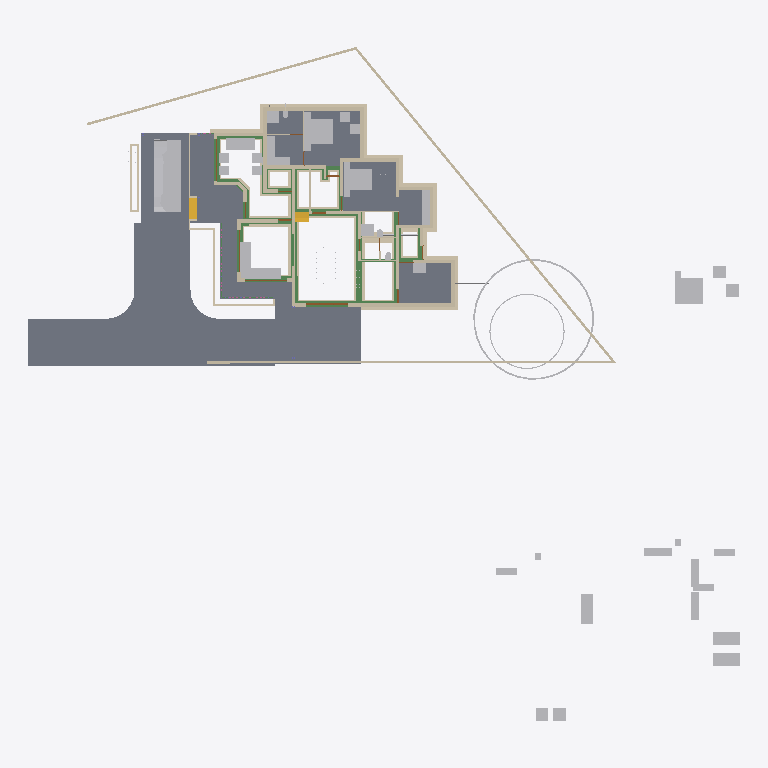
Plan cut of the same IFC building model at storey 'Footing' (level -0.72 m, cut at 0.68 m), seen from above with north up, elements coloured by IFC class: 82 walls (beige), 45 other elements (light grey), 25 beams (green), 9 slabs (grey), 4 doors (brown), 2 stair flights (yellow). Cut surfaces are drawn darker.
Extent 50.8 m × 48.1 m × 10.5 m (x, y, z). Storeys (7): Footing at -0.72 m; 00 at 0.00 m; GF-Plumbing at 0.00 m; GF at 0.45 m; GF Lintel at 2.50 m; FF at 3.45 m; SF at 6.45 m. Elements (643): 183 IfcWall, 141 IfcBeam, 125 IfcColumn, 50 IfcFurniture, 23 IfcDoor, 23 IfcRailing, 23 IfcWindow, 17 IfcSanitaryTerminal, 16 IfcSlab, 12 IfcPipeSegment, 8 IfcSolarDevice, 7 IfcRoof.

HEADER;
FILE_DESCRIPTION(('ViewDefinition[DesignTransferView]'),'2;1');
FILE_NAME('AnilIFC.ifc','2025-05-26T20:12:29+05:30',(''),(''),'IfcOpenShell 0.8.2','Bonsai 0.8.2','');
FILE_SCHEMA(('IFC4X3'));
ENDSEC;
DATA;
#1=IFCPROJECT('0$WNUybvfAYORhaB4XNFsz',$,'My Project',$,$,$,$,(#14,#26),#9);
#30=IFCSITE('3M0IN1zgbAER3qQbvbHEyN',$,'My Site',$,$,#21593,$,$,$,$,$,$,$,$);
#2446=IFCSITE('1Q_c7uVcTCngKTLSlSECoW',$,'Site',$,$,#21603,#2459,$,$,$,$,$,$,$);
#36=IFCBUILDING('1$IA7hdqP7iPKszbJPMQXv',$,'My Building',$,$,#21598,$,$,$,$,$,$);
#42=IFCBUILDINGSTOREY('2kIwN_l2HEff17hxWulS$t',$,'00',$,$,#21448,$,$,$,$);
#96=IFCBUILDINGSTOREY('1ytHU9NMr9xuhR6nOuParS',$,'GF',$,$,#197670,$,$,$,$);
#113=IFCBUILDINGSTOREY('02Wk4pOKz6S8OjqfsSxw3f',$,'FF',$,$,#26578,$,$,$,$);
#12120=IFCBUILDINGSTOREY('30jjxh13H5ZfRPWBSBUv3P',$,'GF Lintel',$,$,#21443,$,$,$,$);
#63201=IFCBUILDINGSTOREY('29$z2S3$n8RvRPKj7iW$sZ',$,'SF',$,$,#63429,$,$,$,$);
#108970=IFCBUILDINGSTOREY('3iWuMSe1v7khUzkZ98yZ0Z',$,'Footing',$,$,#108991,$,$,$,$);
#147287=IFCBUILDINGSTOREY('2KbWokeHD6$ezCcWwHlXSS',$,'GF-Plumbing',$,$,#147303,$,$,$,$);
#102656=IFCSLAB('0PC2wOFKfA58MASSpvqWe1',$,'Slab',$,$,#198810,#102677,$,$);
#15926=IFCSLAB('0jKIsjEsnD1OzlWHdbrHaP',$,'Slab',$,$,#198700,#15940,$,$);
#97744=IFCSLAB('0E04lLiun5mhNbrsItVqGw',$,'Slab',$,$,#198770,#97765,$,$);
#97782=IFCSLAB('2H_RNqbb95NBqUBEz4KwU3',$,'Slab',$,$,#198775,#97803,$,$);
#155018=IFCSLAB('10n62fAh17LfjHSjB4D384',$,'Slab',$,$,#155148,#155029,$,$);
#144964=IFCSLAB('26vf0ogu9C3812sFdsj2Hs',$,'Slab',$,$,#144997,#144979,$,$);
#9759=IFCVEHICLE('1oADfEVWn0tPCUY0EM8eBG',$,'Vehicle',$,$,#44509,#9791,$,$);
#200045=IFCSLAB('22JovtuMj0thdM9sQLc68P',$,'Slab',$,$,#200115,#200056,$,$);
#14987=IFCWALL('3QvJTaeo13jR4q00Btfvpq',$,'Wall',$,$,#70690,#14998,$,$);
#15105=IFCWALL('2$tbsWQJT3PftHdFdSZRzF',$,'Wall',$,$,#70658,#15116,$,$);
#18901=IFCFURNITURE('24hcVyXrH4tf35GE4proyw',$,'Furniture',$,$,#197700,#18900,$,$);
#25612=IFCFURNITURE('2akChVyKvEohXfhOaKw10T',$,'Furniture',$,$,#197755,#25644,$,$);
#18777=IFCFURNITURE('1aP3zeWsL0ZQXEuRipuWXs',$,'Furniture',$,$,#197880,#18776,$,$);
#14884=IFCWALL('0MuvIxI8bFFxmzWw1hEsL7',$,'Wall',$,$,#70633,#14890,$,$);
#76381=IFCGEOGRAPHICELEMENT('2pfiLi3vv79x_8U6RE3CYp',$,'GeographicElement',$,$,#76413,#76449,$,$);
#25270=IFCFURNITURE('1LH09B9mjBF9cFS_bJydOX',$,'Furniture',$,$,#198715,#25301,$,$);
#146703=IFCSLAB('1DExnYGNnEN8upuMhsRnr$',$,'Slab',$,$,#147261,#146714,$,$);
#604=IFCWALL('0vQHFjq6DDjRfeuf4$xxQH',$,'Wall',$,$,#199030,#615,$,$);
#188=IFCWALL('1PzxetMNn7avsyHCxKbrs1',$,'Wall',$,$,#199000,#199,$,$);
#17678=IFCFURNITURE('2bin7WsULDjPeLfYKRFVAv',$,'Furniture',$,$,#197860,#17677,$,$);
#153032=IFCBEAM('0Lg9H3X11CLvuYUlttgRuM',$,'Beam',$,$,#153747,#153043,$,$);
#17233=IFCFURNITURE('0T3ErBLYfCbANjLJsek21j',$,'Furniture.012',$,$,#197850,#17232,$,$);
#18864=IFCFURNITURE('3pKgwG2ITCbQ1PcX8XbhFK',$,'Furniture',$,$,#197855,#18863,$,$);
#17628=IFCFURNITURE('17qZxJfnjAUwxgeyWuttn3',$,'Furniture',$,$,#197705,#17627,$,$);
#299=IFCWALL('3YOHcsAdT3PO$57Bo2wlO0',$,'Wall',$,$,#199025,#310,$,$);
#516=IFCWALL('0kHakQ$Fb8lPUKd_GxCfr6',$,'Wall',$,$,#199060,#527,$,$);
#423=IFCWALL('1yZ5GwNe15fArSzrc3cNGE',$,'Wall',$,$,#199085,#434,$,$);
#107057=IFCWALL('3Nkxdb55TAufxl2r$q7IS0',$,'Wall',$,$,#109247,#107056,$,$);
#149790=IFCBEAM('1a$n3x3YjFg97HuR3xHsyR',$,'Beam',$,$,#152152,#149801,$,$);
#25314=IFCFURNITURE('0Rgq7HzdzEhvU_dNff47Wu',$,'Furniture',$,$,#197750,#25343,$,$);
#74869=IFCGEOGRAPHICELEMENT('3qyTpdBrLCaxCPBVEhKmZp',$,'GeographicElement',$,$,#76320,#74901,$,$);
#108699=IFCWALL('2VLiRGyx1FaeA2Kl$FJcL$',$,'Wall',$,$,#190809,#108698,$,$);
#29358=IFCWALL('3U3_2IE6LES8tAXzbZT3By',$,'Wall',$,$,#199140,#29370,$,$);
#154500=IFCBEAM('080XFfqrn6FfLsy8Inj5Im',$,'Beam',$,$,#154551,#154511,$,$);
#16799=IFCFURNITURE('055N_$xmX9ZQbc0CYFtvE3',$,'Furniture',$,$,#197800,#16798,$,$);
#17096=IFCFURNITURE('0yYwZAg3jFQvkxBxQ0MGp1',$,'Furniture',$,$,#197805,#17095,$,$);
#18669=IFCFURNITURE('0_rDbuDo58VxsMmqMXWGXl',$,'Furniture',$,$,#197810,#18668,$,$);
#1217=IFCWALL('2Q5YCkzor9Ngjftvgr0hJV',$,'Wall',$,$,#199175,#1228,$,$);
#154273=IFCBEAM('1XRnEmK9H0BQ9w5Vz4gh4C',$,'Beam',$,$,#154322,#154284,$,$);
#105908=IFCWALL('1wQS_Uf5DElvfetkYgG8Yj',$,'Wall',$,$,#191727,#105907,$,$);
#141599=IFCBEAM('1z5iZfILrC$B8_t72NxpMW',$,'Beam',$,$,#142285,#141610,$,$);
#454=IFCWALL('1cEUYXkQ18g8A2AkmtiTwk',$,'Wall',$,$,#199180,#465,$,$);
#25122=IFCFURNITURE('0eMwo17SHA2AtkijqvowIK',$,'Furniture',$,$,#197870,#25153,$,$);
#107309=IFCWALL('0AYgth6drBEOllPZshHXux',$,'Wall',$,$,#192555,#107308,$,$);
#107624=IFCWALL('1tFBn4ENT5ceAaDyeryWAe',$,'Wall',$,$,#191261,#107623,$,$);
#154605=IFCBEAM('3Jo_BB1Jn9lP79LVAgbguH',$,'Beam',$,$,#166819,#154616,$,$);
#106868=IFCWALL('1SNOjV1QHCgwYWjZiDuSpG',$,'Wall',$,$,#190662,#106867,$,$);
#107750=IFCWALL('3jRR2OFCnC3v485VhXEZFQ',$,'Wall',$,$,#109177,#107749,$,$);
#19988=IFCWALL('1w6VKMxRj2hObZ_QLhIAvk',$,'Wall',$,$,#199020,#19999,$,$);
#17365=IFCFURNITURE('0Tjm9jror8bPxG689sHAj8',$,'Furniture',$,$,#197830,#17364,$,$);
#17439=IFCFURNITURE('076SYXiXP7jhnOyre$gCoP',$,'Furniture',$,$,#197690,#17438,$,$);
#6545=IFCSTAIRFLIGHT('3mjK21MVj5Wxp88atmNL9l',$,'StairFlight',$,$,#60989,#6544,$,2,1,0.150000005960464,0.25,.STRAIGHT.);
#25161=IFCFURNITURE('3ia0j471fEl9_3EcPDtlMf',$,'Furniture',$,$,#197745,#29497,$,$);
#842=IFCWALL('3BP$Kj7eL8rfLzufr5wfXy',$,'Wall',$,$,#199090,#853,$,$);
#17513=IFCFURNITURE('0VTCb1Evn558OH68N69Eaz',$,'Furniture',$,$,#197835,#17512,$,$);
#18827=IFCFURNITURE('0zixzxSUv7NBPjkhBn6BwL',$,'Furniture',$,$,#197695,#18826,$,$);
#25356=IFCSANITARYTERMINAL('0DGlzq0Xv7KwIjCvA14zlk',$,'SanitaryTerminal',$,$,#197740,#25369,$,$);
#57461=IFCWALL('22p$gjPlf4_fmH50hLiwEg',$,'Wall',$,$,#165724,#57472,$,$);
#17045=IFCFURNITURE('3keQdM9i5FJ9JBwmsM_Qg3',$,'Furniture',$,$,#197815,#17044,$,$);
#17328=IFCFURNITURE('3InpbPAMj2MBzrSOMYlvHV',$,'Furniture',$,$,#197820,#17327,$,$);
#153977=IFCBEAM('0TWa$AyqT83PWOB1D1JXxe',$,'Beam',$,$,#154413,#153988,$,$);
#23313=IFCSANITARYTERMINAL('2AQwLasl50KvvqUmlCa0I7',$,'SanitaryTerminal',$,$,#199120,#23345,$,$);
#106994=IFCWALL('3Xr6KbZNbBvhoxzWp8Yyge',$,'Wall',$,$,#191912,#106993,$,$);
#130=IFCWALL('04CHTr6Lj4wPvBnmyPYJ6Z',$,'Wall',$,$,#198995,#138,$,$);
#10353=IFCSTAIRFLIGHT('2Zm0rZgTbDdgxMEp5bq$9_',$,'StairFlight',$,$,#197865,#10385,$,12,11,0.183333337306976,0.150000005960464,.STRAIGHT.);
#105772=IFCWALL('1vZn1Xg1f0GvCKg7LW5klO',$,'Wall',$,$,#109212,#105771,$,$);
#144998=IFCSLAB('32xDgTD3b17PKhJCvtkc6X',$,'Slab',$,$,#147256,#145009,$,$);
#38948=IFCWALL('0ipxxeBA962ABePks$Jpav',$,'Wall',$,$,#166017,#38979,$,$);
#151408=IFCBEAM('11UmVD6Hv2zOoPXsLeu2$6',$,'Beam',$,$,#151733,#151419,$,$);
#85080=IFCELECTRICAPPLIANCE('3r3ymMflv8O8jCD$O86PPW',$,'ElectricAppliance',$,$,#198735,#85111,$,$);
#18714=IFCFURNITURE('0sWiAZchD9CQr_lkdFZUTW',$,'Furniture',$,$,#197825,#18713,$,$);
#107183=IFCWALL('2AnTRwzAT45PkLhSzxWH2t',$,'Wall',$,$,#109107,#107182,$,$);
#73000=IFCWALL('3z7g50jMX4Rh8$1_kKCMxL',$,'Wall',$,$,#165780,#73011,$,$);
#107813=IFCWALL('16W90WBJrFTBg9QplEwW_8',$,'Wall',$,$,#190235,#107812,$,$);
#138833=IFCWALL('28JS9ZVTrCrhN46P$xeur9',$,'Wall',$,$,#166525,#138844,$,$);
#132688=IFCWALL('3fhl1rawf3DO$lHywq2NPU',$,'Wall',$,$,#192504,#132699,$,$);
#57537=IFCWALL('0RVWYaWSX1oeXNJZV9D28p',$,'Wall',$,$,#165897,#57548,$,$);
#699=IFCWALL('1YEXD_311BPxR14yKIlEMz',$,'Wall',$,$,#199015,#710,$,$);
#150465=IFCBEAM('3oiz4vW992SAq93f3Yx8gc',$,'Beam',$,$,#152239,#150476,$,$);
#131607=IFCWALL('0WcwH_LM9E7QCyFy7yg$qb',$,'Wall',$,$,#190681,#131618,$,$);
#392=IFCWALL('3Qya9ZYJP97B1xsfIiUBer',$,'Wall',$,$,#199095,#403,$,$);
#150004=IFCBEAM('0Wq3PonavD4woKKxMkERIJ',$,'Beam',$,$,#150233,#150015,$,$);
#154183=IFCBEAM('0Yihe8znn258ntGVME035D',$,'Beam',$,$,#154232,#154194,$,$);
#82229=IFCWALL('1dZywMfXH8hBJcwgdnriym',$,'Wall',$,$,#199035,#82266,$,$);
#106488=IFCWALL('3El5vw1d13Yw4aLQzH5znj',$,'Wall',$,$,#192179,#106487,$,$);
#1440=IFCWALL('3GLM2Z4Pf1HOc7RaVPeooN',$,'Wall',$,$,#199145,#1451,$,$);
#108445=IFCWALL('1QTtg1HdT92w9H0Mg3FLlu',$,'Wall',$,$,#190126,#108444,$,$);
#106615=IFCWALL('0RcVhGsGjEkP0BLLfUv2Ld',$,'Wall',$,$,#132508,#106614,$,$);
#4273=IFCWALL('1oh7zEnUH4yxmpd05lCSWC',$,'Wall',$,$,#199130,#4284,$,$);
#153666=IFCBEAM('0MIPwZEUXATv$BBWagWbD4',$,'Beam',$,$,#153932,#153677,$,$);
#142134=IFCBEAM('14qZT0W4L2H8jVZf6E8d6q',$,'Beam',$,$,#142303,#142145,$,$);
#187899=IFCWALL('1p0MSI_X14X8VepAWRNOkY',$,'Wall',$,$,#191427,#187910,$,$);
#22214=IFCFURNITURE('0KTzOcFqX39OX7TZqBe6XZ',$,'Furniture',$,$,#197720,#22227,$,$);
#22327=IFCFURNITURE('2JUXPztkjFqBln5k4xn9m1',$,'Furniture',$,$,#197710,#22340,$,$);
#22388=IFCFURNITURE('31n1J_$I57pu5jDAm8k1r8',$,'Furniture',$,$,#197885,#22401,$,$);
#22421=IFCFURNITURE('2zy8cDFfn09g6xCglxdYzf',$,'Furniture',$,$,#197890,#22434,$,$);
#1756=IFCWALL('1k48VKPdv0Vg_oNqsf$EZh',$,'Wall',$,$,#199010,#1767,$,$);
#1657=IFCWALL('1k5DFfksL0DBm8B9dpCj$F',$,'Wall',$,$,#199005,#1668,$,$);
#107435=IFCWALL('2abd4fZAPENgxnHHuxzfSY',$,'Wall',$,$,#190554,#107434,$,$);
#132073=IFCWALL('38QkLhcDP4LfM5wC1HJ$Ul',$,'Wall',$,$,#190217,#132084,$,$);
#149583=IFCBEAM('0jjyRdsLz72vam6tv77R1y',$,'Beam',$,$,#154784,#149594,$,$);
#154579=IFCBEAM('1PLUaeYxr8p9h7F8BQJXhz',$,'Beam',$,$,#155138,#154590,$,$);
#22162=IFCFURNITURE('1HAj9Qqb15fxKqqLnUY5tx',$,'Furniture',$,$,#197715,#22194,$,$);
#22355=IFCFURNITURE('1ER_YDI7H04eJegewwbPZx',$,'Furniture',$,$,#197725,#22368,$,$);
#153761=IFCBEAM('0JE0A_M8D9_egBrIEG$q7Y',$,'Beam',$,$,#153823,#153772,$,$);
#44961=IFCWALL('1W3$tepJP0leY7YOeWnHjR',$,'Wall',$,$,#199075,#44967,$,$);
#12250=IFCDOOR('2BRBKprhj7ox11yrDLu5ws',$,'Door',$,$,#112401,#36046,$,$,$,$,$,$);
#132662=IFCWALL('3A4h4PJqTCWePRTrCkQLHa',$,'Wall',$,$,#132907,#132673,$,$);
#106362=IFCWALL('1T5W3ZI2r8_9TOU2IjWIwG',$,'Wall',$,$,#191280,#106361,$,$);
#108636=IFCWALL('1u6sbGoY5DC9145vO59bHB',$,'Wall',$,$,#109202,#108635,$,$);
#108951=IFCWALL('0UjgEg$b984umxJsxlQt6g',$,'Wall',$,$,#135945,#108950,$,$);
#144717=IFCBEAM('2gxyEwCn948wb20WSxeeuS',$,'Beam',$,$,#144754,#144729,$,$);
#149065=IFCWALL('3schXZ$C900gb5Vaq08nGx',$,'Wall',$,$,#190437,#149076,$,$);
#150491=IFCBEAM('2osefDFyT39RvPBFJKNEEC',$,'Beam',$,$,#152170,#150502,$,$);
#107876=IFCWALL('2IXCHEe1f96uEe68JmZwW5',$,'Wall',$,$,#191446,#107875,$,$);
#945=IFCWALL('3f0b5i_z5A1wo_s5RrCXKn',$,'Wall',$,$,#198990,#956,$,$);
#153439=IFCBEAM('3k4QZ9NhjDhQ7yUu3SdSim',$,'Beam',$,$,#153606,#153450,$,$);
#268=IFCWALL('2RgLl6fRz15frDI_PC4t9e',$,'Wall',$,$,#199125,#279,$,$);
#152267=IFCBEAM('0fm6yBtbr6jhrDshJ366vP',$,'Beam',$,$,#199905,#152278,$,$);
#59003=IFCWALL('0QbKQ4QwXCE91xtueIIBH_',$,'Wall',$,$,#165935,#59014,$,$);
#108066=IFCWALL('1OTZXpUMj6wvZKGFvHAk7L',$,'Wall',$,$,#109147,#108065,$,$);
#1172=IFCWALL('2GwPRnCnz058ACz_ZbcJ05',$,'Wall',$,$,#199050,#1183,$,$);
#106299=IFCWALL('0NrW_mUPr1QQJXY3HWR1vG',$,'Wall',$,$,#130713,#106298,$,$);
#154992=IFCBEAM('14zvi$Bpb4xwFJ3Mb45n0x',$,'Beam',$,$,#155143,#155003,$,$);
#150234=IFCBEAM('2B8XZeXov5DwUqjkCLUQAb',$,'Beam',$,$,#150399,#150245,$,$);
#200453=IFCPIPESEGMENT('15qYvDSeXB4g_1US8UkKtX',$,'PipeSegment',$,$,#200694,#200487,$,.FLEXIBLESEGMENT.);
#135274=IFCWALL('0MGhKd7ErF6glYnIFTv$Jn',$,'Wall',$,$,#191783,#135285,$,$);
#113194=IFCWALL('1WVu$Hs8fEuOKpLmv8LTuy',$,'Wall',$,$,#199190,#113205,$,$);
#48904=IFCBEAM('22xxpEio11aAzxZyCF$2OE',$,'Beam',$,$,#197910,#48915,$,$);
#105972=IFCWALL('3ZrzFvHFL05R_bmlzSS$zY',$,'Wall',$,$,#136605,#105971,$,$);
#57210=IFCWALL('3YfBuLdxrF$B0Hmh7k8yp1',$,'Wall',$,$,#165760,#57216,$,$);
#18632=IFCFURNITURE('2XUZmvobvC1gsAzioRJWb7',$,'Furniture',$,$,#197875,#18631,$,$);
#98113=IFCFURNITURE('10jljVhcr49Q09$4qRzO8T',$,'Furniture',$,$,#198780,#98129,$,$);
#900=IFCWALL('1fOjCHp7n9IvAaRIenRr6l',$,'Wall',$,$,#198985,#911,$,$);
#135218=IFCWALL('0swlFV2AnBoQYSSXu6QaJO',$,'Wall',$,$,#135709,#135229,$,$);
#135852=IFCWALL('39iP0rSbvAHwedGIiILsPC',$,'Wall',$,$,#192161,#135863,$,$);
#108319=IFCWALL('0NmkhZ1FP9JgefbmwV_1bR',$,'Wall',$,$,#132208,#108318,$,$);
#131663=IFCWALL('3aNBDGaDv2kRqEma7HzfAX',$,'Wall',$,$,#131843,#131674,$,$);
#149013=IFCWALL('2f1DCwoZrD0R3WZl7VGNjK',$,'Wall',$,$,#149279,#149024,$,$);
#135878=IFCWALL('0IimfU6uX4v8qQaLKUPjmd',$,'Wall',$,$,#135927,#135889,$,$);
#25408=IFCSANITARYTERMINAL('0qCZoCmrD1B9CO5Kg0plPw',$,'SanitaryTerminal',$,$,#197730,#25421,$,$);
#25434=IFCSANITARYTERMINAL('2JE6HIrKjAm9pFdRxgG_wV',$,'SanitaryTerminal',$,$,#197760,#25447,$,$);
#17157=IFCFURNITURE('3SbcOvQD51GhDFdMrfJy7o',$,'Furniture',$,$,#197685,#17156,$,$);
#17715=IFCFURNITURE('1K5CC3v$51_RkeRHCfWF1K',$,'Furniture',$,$,#197840,#17714,$,$);
#18521=IFCFURNITURE('30UJjqf1X57hbrPqq67ADj',$,'Furniture',$,$,#197845,#18520,$,$);
#25207=IFCFURNITURE('2uCA7urEX5jwtO78eo2CJ0',$,'Furniture',$,$,#198705,#25220,$,$);
#25249=IFCFURNITURE('1SXHrIKEbF3Avs1_u_np1P',$,'Furniture',$,$,#198710,#25262,$,$);
#34346=IFCDOOR('0OUxOPs7zFRAy3HKSliQuy',$,'Door',$,$,#112533,#34378,$,$,$,$,$,$);
#12800=IFCDOOR('39JD$kR8X0NPRTeSE4w5EH',$,'Door',$,$,#155270,#34459,$,$,$,$,$,$);
#46961=IFCDOOR('05FZZvsyf959qcUkPSLQsf',$,'Door',$,$,#110698,#46992,$,$,$,$,$,$);
#573=IFCWALL('2Qu9Lk0Sn4FwvPmybXWNcw',$,'Wall',$,$,#199185,#584,$,$);
#138777=IFCWALL('1lIcWvEkH04fmZ5_jMBUMv',$,'Wall',$,$,#190828,#138788,$,$);
#36450=IFCWALL('1bzvSivc55Gu6ANT5eBo$k',$,'Wall',$,$,#199040,#36462,$,$);
#153946=IFCBEAM('0_cgpbAmDD0eRD3rnt$OVz',$,'Beam',$,$,#154063,#153957,$,$);
#138751=IFCWALL('19fhRRr0vEIQH_pdobSYPg',$,'Wall',$,$,#138914,#138762,$,$);
#108129=IFCWALL('2uaRrYbubEBQ6llPlmugHH',$,'Wall',$,$,#136461,#108128,$,$);
#187994=IFCWALL('01bK_bipfDpe3IgG2wPgFK',$,'Wall',$,$,#190990,#188005,$,$);
#136330=IFCWALL('0nEfN07i519xMPqewupkUJ',$,'Wall',$,$,#138574,#136341,$,$);
#19350=IFCWALL('1vmHNPZZf35A3$ZzlI3hrB',$,'Wall',$,$,#199135,#19361,$,$);
#1892=IFCWALL('2btlAvQzb6KvChKkPyT1tL',$,'Wall',$,$,#199065,#1903,$,$);
#2056=IFCWALL('3m9H6N70nCXvzVOEeycG90',$,'Wall',$,$,#199165,#2067,$,$);
#108572=IFCWALL('3d84Bo5HP5JfWfqLeDGVd6',$,'Wall',$,$,#131355,#108571,$,$);
#23273=IFCSANITARYTERMINAL('20JUjhvWbBRRjSV1SLXVka',$,'SanitaryTerminal',$,$,#199110,#23305,$,$);
#148613=IFCPIPESEGMENT('3OFyXjenL4BOYWO_7o1j2H',$,'PipeSegment',$,$,#148806,#148625,$,$);
#53068=IFCBEAM('2rYM5bXp1EJRyOEWtRGF2A',$,'Beam',$,$,#197945,#53079,$,$);
#2101=IFCWALL('31H7rpK8j5AxAH6BkyaHYJ',$,'Wall',$,$,#199105,#2112,$,$);
#133003=IFCWALL('1DPVM2WGL1NAwnqmWA8qGT',$,'Wall',$,$,#135060,#133014,$,$);
ENDSEC;